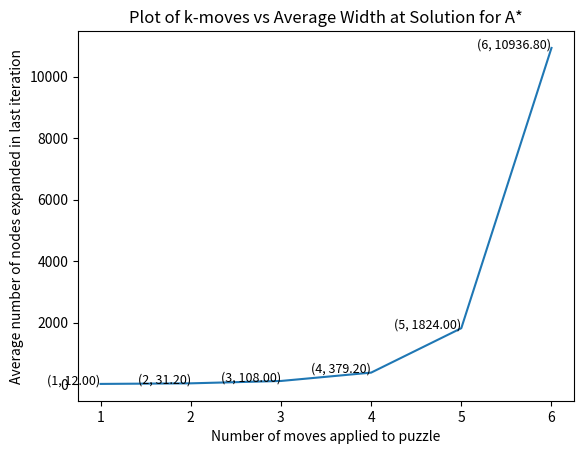

Write Python code to recreate this figure.
import numpy as np
import matplotlib.pyplot as plt

widths = np.array([
    [12, 12, 12, 12, 12],
    [36, 24, 36, 24, 36],
    [132, 96, 96, 132, 84],
    [504, 240, 348, 432, 372],
    [1932, 1620, 2328, 1656, 1584],
    [11196, 10500, 10824, 10368, 11796]
])

def main():
    average_widths = np.mean(widths, axis=1)
    k_values = np.arange(1, 7)

    plt.plot(k_values, average_widths)

    for i, (x, y) in enumerate(zip(k_values, average_widths)):
        plt.text(x, y, f'({x}, {y:.2f})', fontsize=9, ha='right')

    plt.xlabel('Number of moves applied to puzzle')
    plt.ylabel('Average number of nodes expanded in last iteration')
    plt.title('Plot of k-moves vs Average Width at Solution for A*')
    plt.show()



if __name__ == "__main__":
    main()